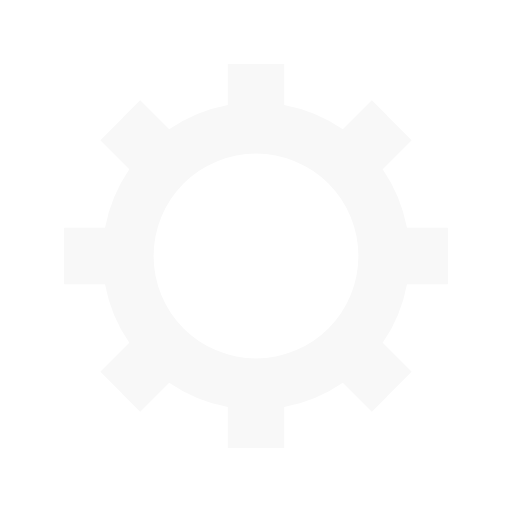
t = 0.00 s
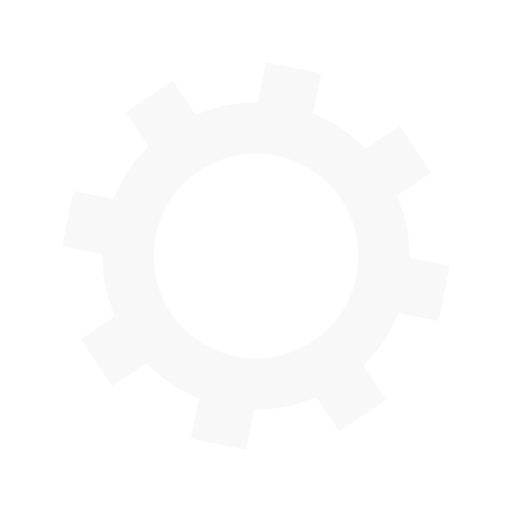
t = 0.05 s
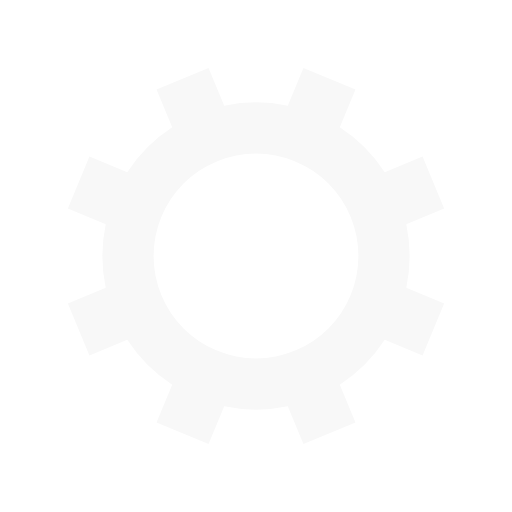
t = 0.10 s
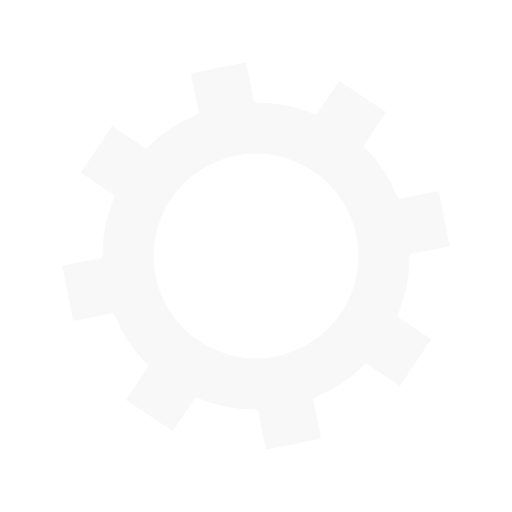
t = 0.15 s

The animated SVG that drew these frames (rendered in a browser with its animation timeline set to each time). Animation: 1 SMIL element (animateTransform=1); one cycle of 0.20 s, repeats indefinitely.

<?xml version="1.0" encoding="utf-8"?>
<svg xmlns="http://www.w3.org/2000/svg" xmlns:xlink="http://www.w3.org/1999/xlink" style="margin: auto; display: block; shape-rendering: auto;" width="50px" height="50px" viewBox="0 0 100 100" preserveAspectRatio="xMidYMid">
<g transform="translate(50 50)">
<g>
<animateTransform attributeName="transform" type="rotate" values="0;45" keyTimes="0;1" dur="0.2s" repeatCount="indefinite"></animateTransform><path d="M29.491524206117255 -5.5 L37.491524206117255 -5.5 L37.491524206117255 5.5 L29.491524206117255 5.5 A30 30 0 0 1 24.742744050198738 16.964569457146712 L24.742744050198738 16.964569457146712 L30.399598299691117 22.621423706639092 L22.621423706639096 30.399598299691114 L16.964569457146716 24.742744050198734 A30 30 0 0 1 5.5 29.491524206117255 L5.5 29.491524206117255 L5.5 37.491524206117255 L-5.499999999999997 37.491524206117255 L-5.499999999999997 29.491524206117255 A30 30 0 0 1 -16.964569457146705 24.742744050198738 L-16.964569457146705 24.742744050198738 L-22.621423706639085 30.399598299691117 L-30.399598299691117 22.621423706639092 L-24.742744050198738 16.964569457146712 A30 30 0 0 1 -29.491524206117255 5.500000000000009 L-29.491524206117255 5.500000000000009 L-37.491524206117255 5.50000000000001 L-37.491524206117255 -5.500000000000001 L-29.491524206117255 -5.500000000000002 A30 30 0 0 1 -24.742744050198738 -16.964569457146705 L-24.742744050198738 -16.964569457146705 L-30.399598299691117 -22.621423706639085 L-22.621423706639092 -30.399598299691117 L-16.964569457146712 -24.742744050198738 A30 30 0 0 1 -5.500000000000011 -29.491524206117255 L-5.500000000000011 -29.491524206117255 L-5.500000000000012 -37.491524206117255 L5.499999999999998 -37.491524206117255 L5.5 -29.491524206117255 A30 30 0 0 1 16.964569457146702 -24.74274405019874 L16.964569457146702 -24.74274405019874 L22.62142370663908 -30.39959829969112 L30.399598299691117 -22.6214237066391 L24.742744050198738 -16.964569457146716 A30 30 0 0 1 29.491524206117255 -5.500000000000013 M0 -20A20 20 0 1 0 0 20 A20 20 0 1 0 0 -20" fill="#f8f8f8"></path></g></g>
<!-- [ldio] generated by https://loading.io/ --></svg>
